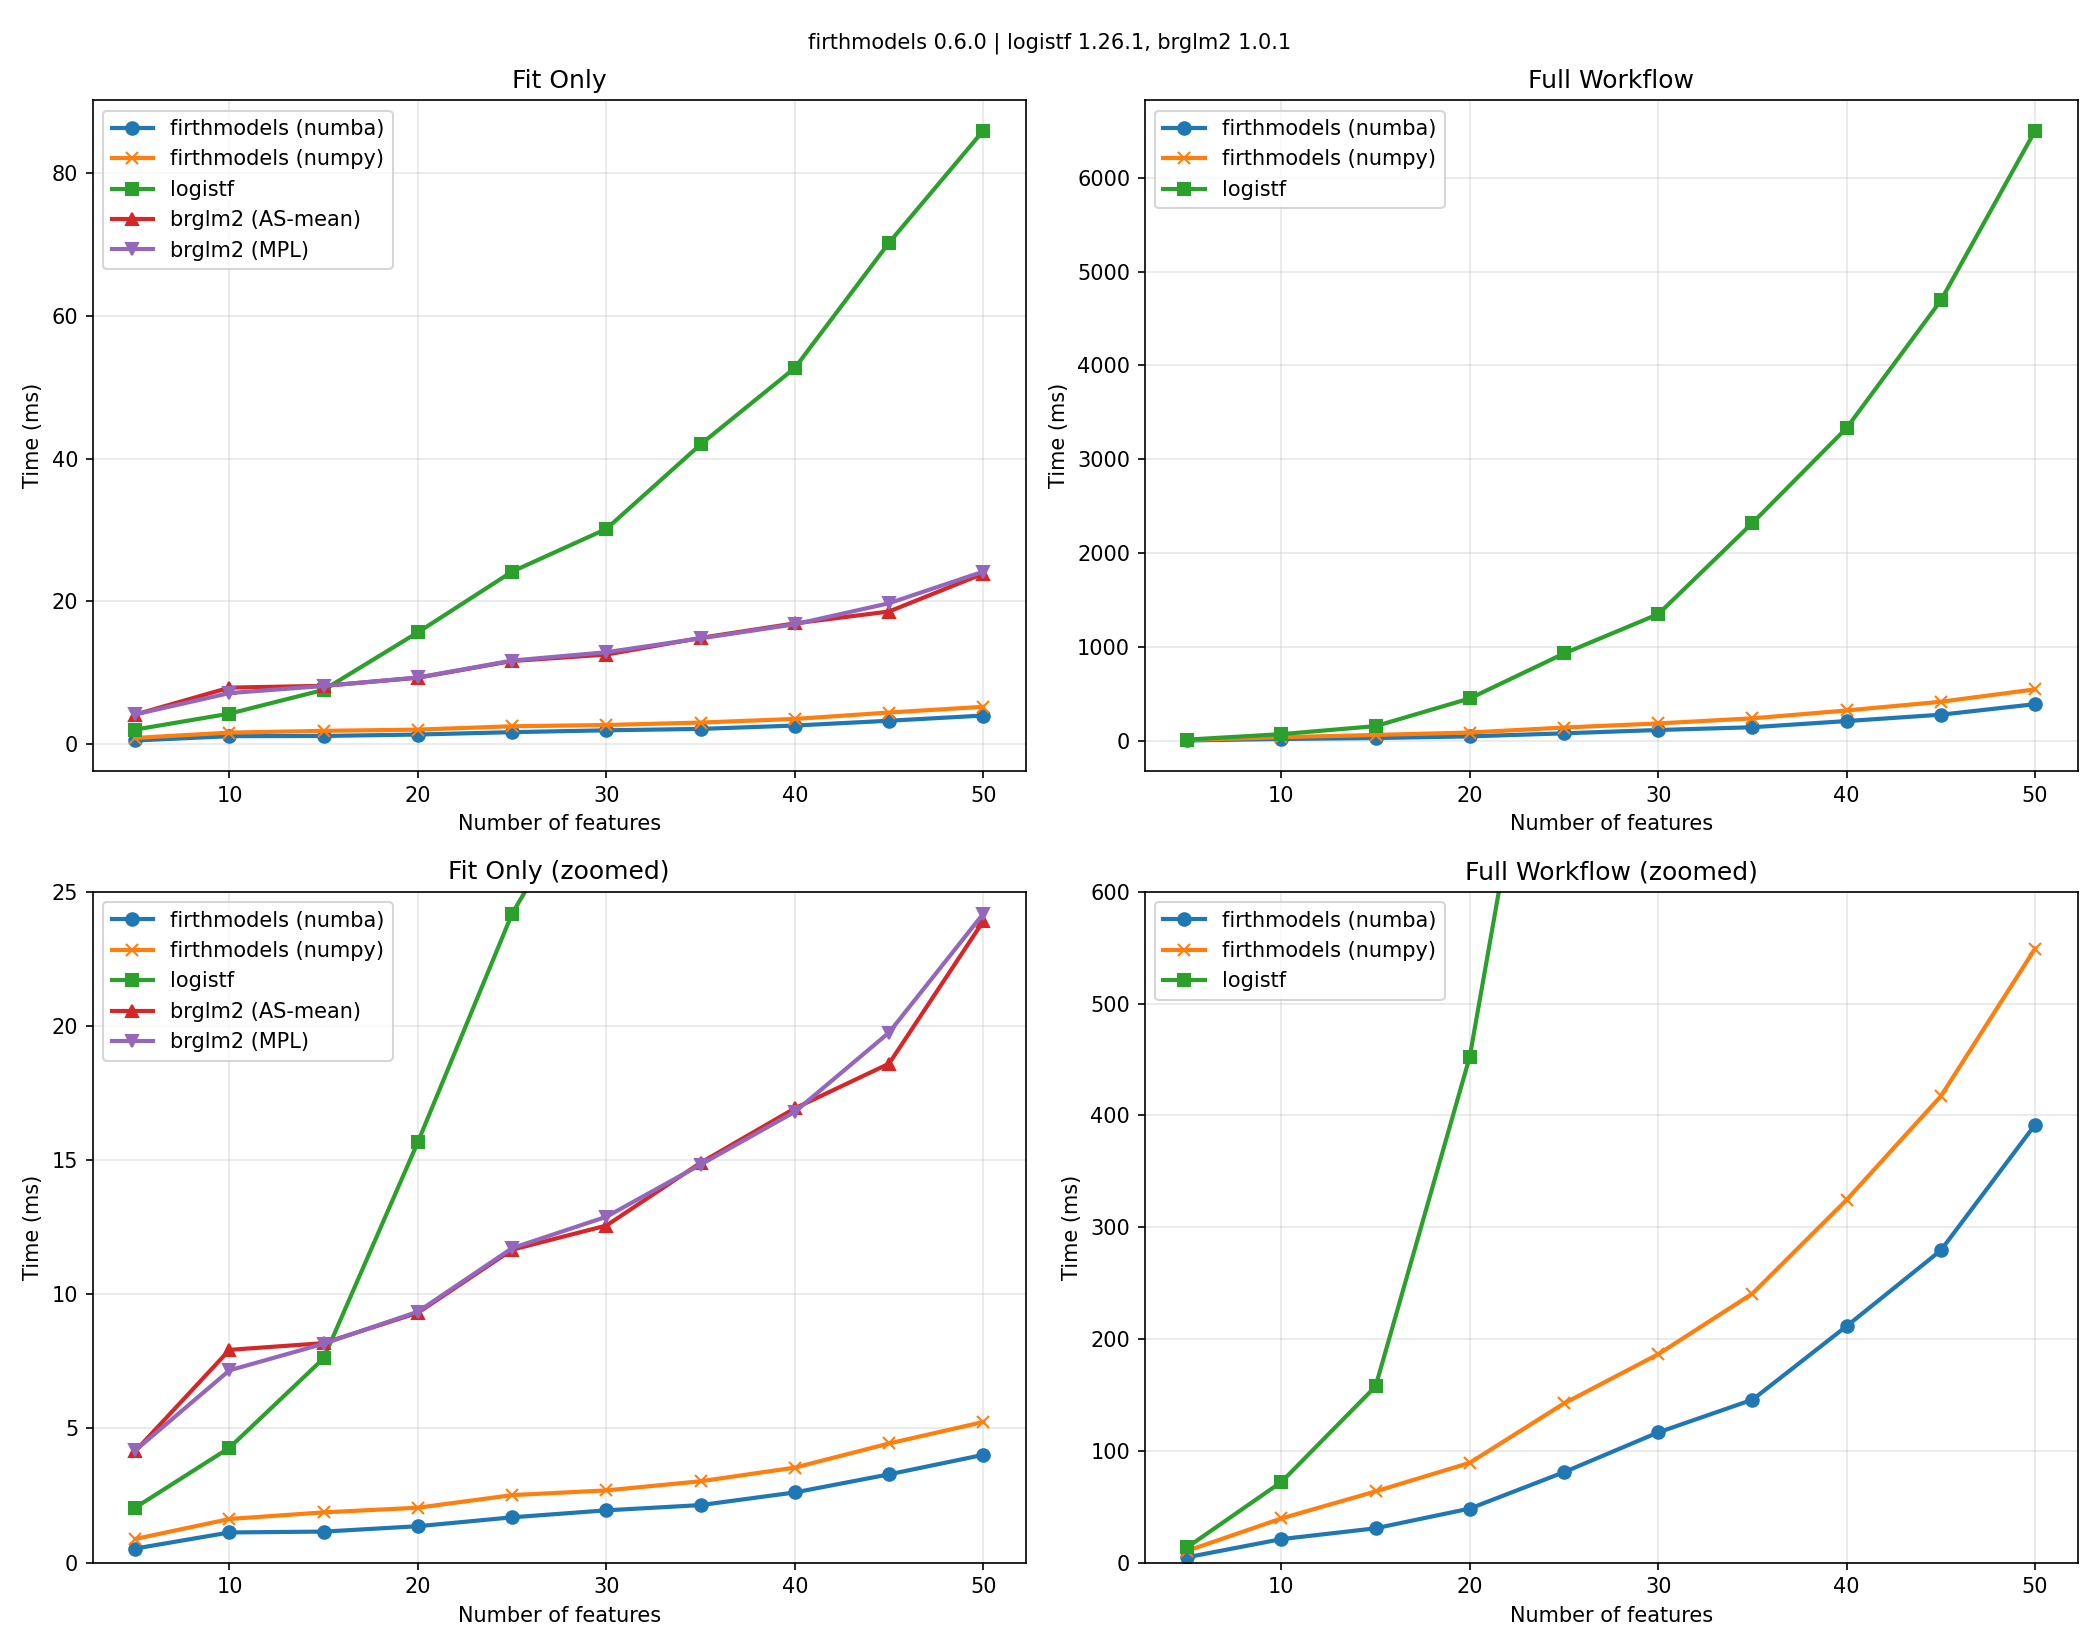

The file beside this chart, header and first rows:
k, n, events, epv, numba_fit_ms, numpy_fit_ms, brglm2_as_fit_ms, brglm2_mpl_fit_ms, logistf_fit_ms, numba_full_ms, numpy_full_ms, logistf_full_ms, brglm2_as_fit_coef, brglm2_as_fit_intercept, brglm2_mpl_fit_coef, brglm2_mpl_fit_intercept, logistf_fit_coef, logistf_fit_intercept, logistf_full_coef, logistf_full_intercept, logistf_full_ci, logistf_full_pval
5, 1000, 208, 34.67, 0.5227, 0.8789, 4.153, 4.179, 2.049, 4.742, 10.48, 13.64, [0.004094441957131447, -0.03720659438805…, -1.33, [0.004094441957131447, -0.03720659438805…, -1.33, [0.004094443335000083, -0.03720659346645…, -1.33, [0.004094443335000083, -0.03720659346645…, -1.33, [[-1.4847345992309982, -1.17920441579670…, [0.0, 0.9577930605127225, 0.623024651891…
10, 1000, 200, 18.18, 1.123, 1.625, 7.929, 7.166, 4.281, 20.98, 39.48, 72.1, [-0.010760030669949296, 0.10197043930332…, -1.387, [-0.010760030669949296, 0.10197043930332…, -1.387, [-0.01076003259726607, 0.101970444986916…, -1.387, [-0.01076003259726607, 0.101970444986916…, -1.387, [[-1.5455371410467345, -1.23299911326257…, [0.0, 0.8892136391915952, 0.202727896470…
15, 1000, 194, 12.12, 1.155, 1.872, 8.18, 8.157, 7.616, 30.68, 63.66, 157.6, [-0.05710106634025389, 0.036549591225989…, -1.429, [-0.05710106634025389, 0.036549591225989…, -1.429, [-0.057101099124727134, 0.03654961542442…, -1.429, [-0.057101099124727134, 0.03654961542442…, -1.429, [[-1.5924537897103201, -1.27193535286213…, [0.0, 0.46772001383774375, 0.64373281728…
20, 1000, 209, 9.952, 1.356, 2.045, 9.312, 9.353, 15.68, 48.32, 89.27, 452.6, [-0.08125881811555029, -0.05281019617480…, -1.313, [-0.08125881811555029, -0.05281019617480…, -1.313, [-0.0812589219550887, -0.052810245641304…, -1.313, [-0.0812589219550887, -0.052810245641304…, -1.313, [[-1.4693774697415338, -1.16114948759957…, [0.0, 0.2934867507100539, 0.501402839206…
25, 1000, 176, 6.769, 1.687, 2.515, 11.66, 11.72, 24.19, 80.87, 142.4, 931.5, [-0.007687007218592477, -0.1159938699946…, -1.529, [-0.007687007218592477, -0.1159938699946…, -1.529, [-0.007687003235643766, -0.1159938672569…, -1.529, [-0.007687003235643766, -0.1159938672569…, -1.529, [[-1.6978253497644527, -1.36602052854750…, [0.0, 0.9274203480054742, 0.172991164861…
30, 1000, 225, 7.258, 1.948, 2.69, 12.56, 12.89, 30.17, 116.5, 186.4, 1350, [-0.03609338401529608, -0.01107796026673…, -1.238, [-0.03609338401529608, -0.01107796026673…, -1.238, [-0.036093379378126386, -0.0110779610912…, -1.238, [-0.036093379378126386, -0.0110779610912…, -1.238, [[-1.3922522482851136, -1.08814375953212…, [0.0, 0.644380852385093, 0.8863628776282…
35, 1000, 200, 5.556, 2.142, 3.031, 14.9, 14.83, 42.02, 145.7, 240.6, 2322, [0.027626224966857137, -0.00724312544948…, -1.37, [0.027626224966857137, -0.00724312544948…, -1.37, [0.02762622375504068, -0.007243124460981…, -1.37, [0.02762622375504068, -0.007243124460981…, -1.37, [[-1.5309977980137772, -1.21410887257932…, [0.0, 0.7336891993757535, 0.929698517067…
40, 1000, 209, 5.098, 2.615, 3.539, 16.93, 16.8, 52.72, 211.5, 324.5, 3334, [-0.04619066653094658, 0.019485694738477…, -1.351, [-0.04619066653094658, 0.019485694738477…, -1.351, [-0.04619063861583009, 0.019485690181759…, -1.351, [-0.04619063861583009, 0.019485690181759…, -1.351, [[-1.5153291960388586, -1.19217230526940…, [0.0, 0.5572986287055298, 0.799671463485…
45, 1000, 195, 4.239, 3.289, 4.44, 18.6, 19.76, 70.28, 279.3, 417.3, 4693, [-0.031160076667437392, 0.01278561816343…, -1.48, [-0.031160076667437392, 0.01278561816343…, -1.48, [-0.031160064166599406, 0.01278561294965…, -1.48, [-0.031160064166599406, 0.01278561294965…, -1.48, [[-1.6558935710351974, -1.31219711146991…, [0.0, 0.7007814335711929, 0.879467166330…
50, 1000, 203, 3.98, 4.014, 5.24, 23.9, 24.18, 85.98, 391.7, 549.3, 6501, [-0.008273657072446448, -0.1122365015527…, -1.379, [-0.008273657072446448, -0.1122365015527…, -1.379, [-0.008273656978044542, -0.1122365082122…, -1.379, [-0.008273656978044542, -0.1122365082122…, -1.379, [[-1.5463266799229238, -1.21832723707500…, [0.0, 0.9187296903983788, 0.175237743017…
